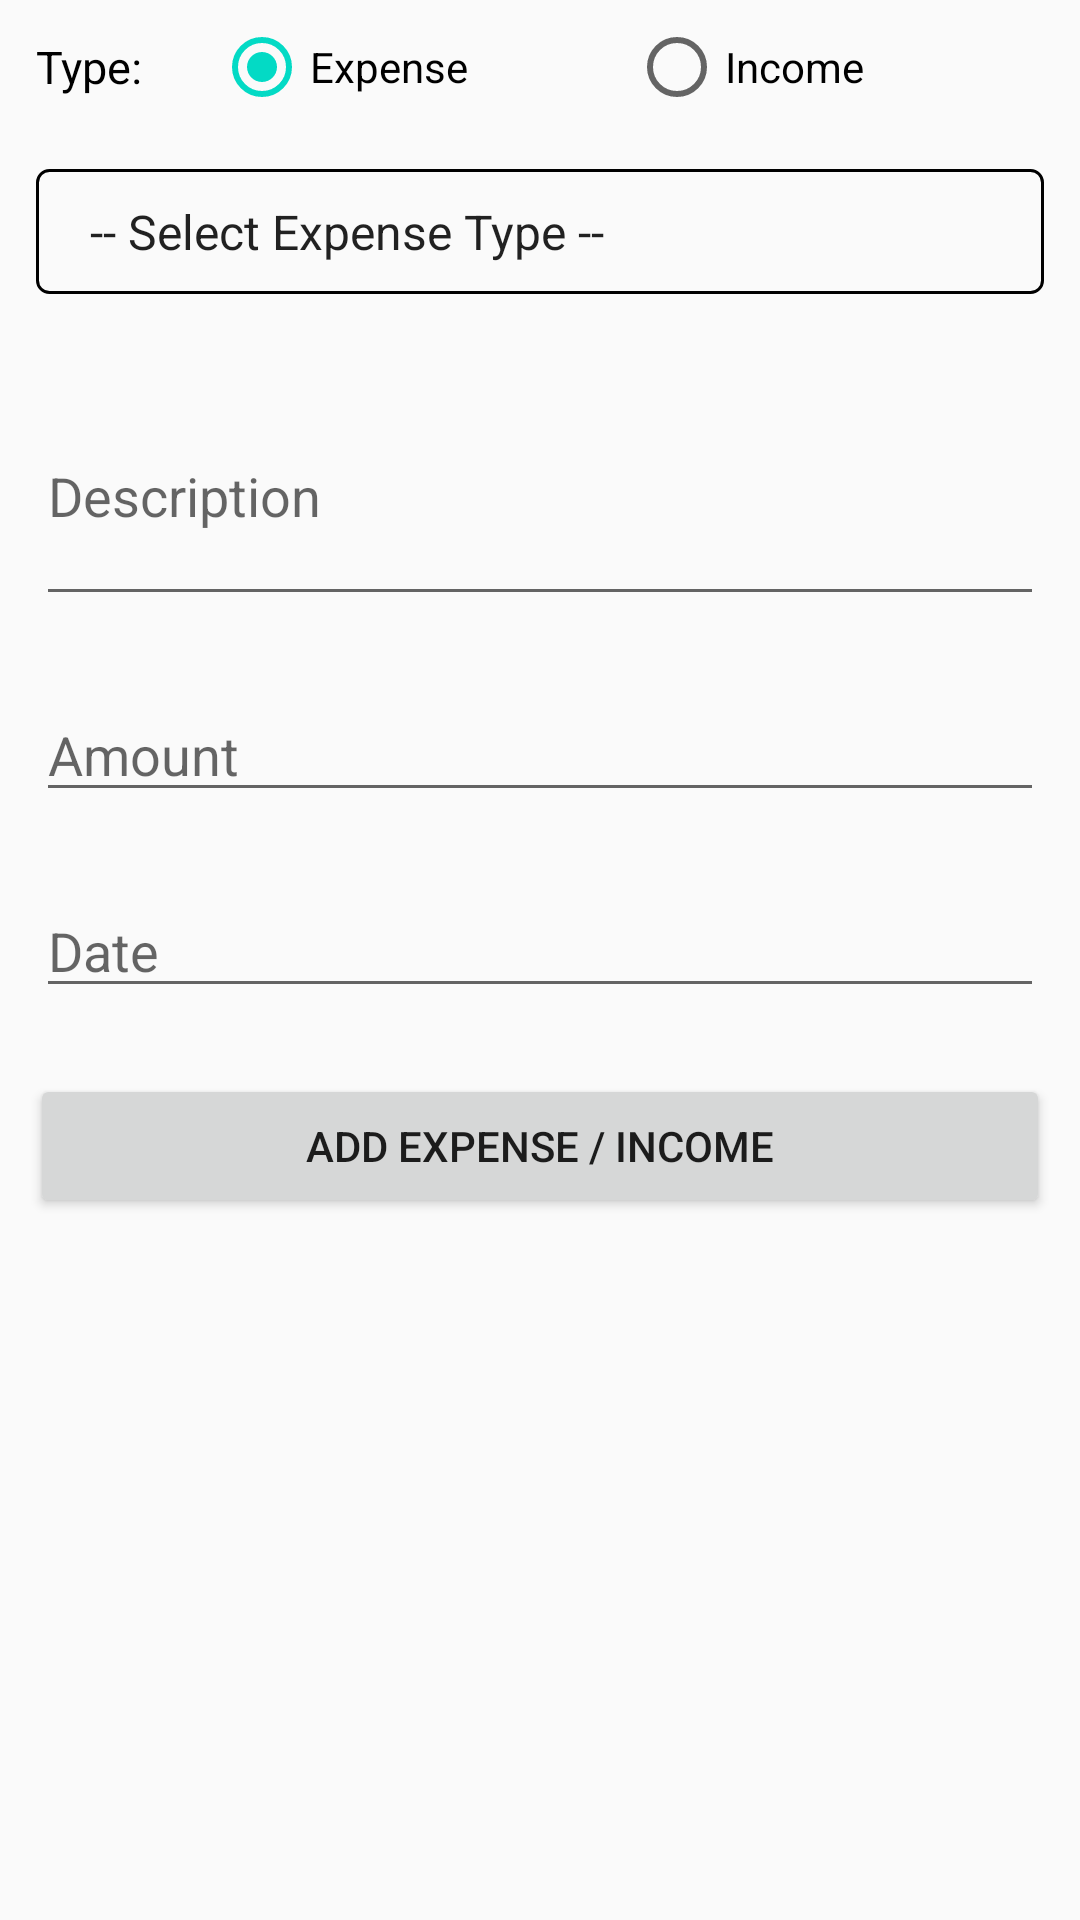

Reconstruct the res/layout file that produces this screen, plus the resources it refers to.
<!-- AndroidManifest.xml: application theme AppTheme -->
<!-- res/layout/activity_add_expanse_income.xml -->
<?xml version="1.0" encoding="utf-8"?>
<LinearLayout
    xmlns:android="http://schemas.android.com/apk/res/android"
    xmlns:app="http://schemas.android.com/apk/res-auto"
    xmlns:tools="http://schemas.android.com/tools"
    android:layout_width="match_parent"
    android:layout_height="match_parent"
    android:orientation="vertical"
    tools:context=".activities.AddExpanseIncomeActivity">

    <LinearLayout
        android:layout_width="match_parent"
        android:layout_height="wrap_content"
        android:orientation="horizontal"
        android:layout_margin="12dp"
        >

        <TextView
            android:layout_width="wrap_content"
            android:layout_height="wrap_content"
            android:text="Type: "
            android:textSize="15sp"
            android:layout_marginEnd="20dp"
            android:textColor="#000000"
            />

        <RadioGroup
            android:id="@+id/rg_type"
            android:layout_width="match_parent"
            android:layout_height="match_parent"
            android:orientation="horizontal"
            android:checkedButton="@+id/rb_expense"
            >

            <RadioButton
                android:id="@+id/rb_expense"
                android:layout_width="match_parent"
                android:layout_height="wrap_content"
                android:layout_weight="1"
                android:text="Expense"
                />

            <RadioButton
                android:id="@+id/rb_income"
                android:layout_width="match_parent"
                android:layout_height="wrap_content"
                android:layout_weight="1"
                android:text="Income"
                />

        </RadioGroup>

    </LinearLayout>

    <Spinner
        android:id="@+id/sp_subtype"
        android:layout_width="match_parent"
        android:layout_height="wrap_content"
        android:layout_margin="12dp"
        android:entries="@array/expense_array"
        android:padding="10dp"
        style="@style/spinner_style"
        />

    <EditText
        android:id="@+id/et_description"
        android:layout_width="match_parent"
        android:layout_height="wrap_content"
        android:ems="10"
        android:inputType="textMultiLine"
        android:lines="3"
        android:layout_margin="12dp"
        android:hint="Description" />

    <EditText
        android:id="@+id/et_amount"
        android:layout_width="match_parent"
        android:layout_height="wrap_content"
        android:ems="10"
        android:inputType="numberDecimal"
        android:layout_margin="12dp"
        android:hint="Amount" />

    <EditText
        android:id="@+id/et_date"
        android:layout_width="match_parent"
        android:layout_height="wrap_content"
        android:ems="10"
        android:hint="Date"
        android:layout_margin="12dp"
        android:inputType="date" />

    <Button
        android:id="@+id/btn_add_ei"
        android:layout_width="match_parent"
        android:layout_height="wrap_content"
        android:text="Add Expense / Income"
        android:layout_margin="10dp"
        />

</LinearLayout>
<!-- resources referenced by this layout -->
<resources>
  <string-array name="expense_array">
          <item>-- Select Expense Type --</item>
          <item>Food</item>
          <item>Groceries</item>
          <item>Travel</item>
          <item>Vegetable/Eggs/Meat</item>
          <item>Others</item>
      </string-array>
  <style name="spinner_style">
          <item name="android:layout_width">match_parent</item>
          <item name="android:layout_height">wrap_content</item>
          <item name="android:background">@drawable/gradient_spinner</item>
          <item name="android:layout_margin">10dp</item>
          <item name="android:paddingLeft">8dp</item>
          <item name="android:paddingRight">20dp</item>
          <item name="android:paddingTop">5dp</item>
          <item name="android:paddingBottom">5dp</item>
          <item name="android:popupBackground">#DFFFFFFF</item>
      </style>
  <style name="AppTheme" parent="Theme.AppCompat.Light.DarkActionBar">
          
          <item name="colorPrimary">@color/colorPrimary</item>
          <item name="colorPrimaryDark">@color/colorPrimaryDark</item>
          <item name="colorAccent">@color/colorAccent</item>
      </style>
  <!-- drawable gradient_spinner (drawable) -->
  <?xml version="1.0" encoding="utf-8"?>
  <selector xmlns:android="http://schemas.android.com/apk/res/android">
  
      <item><layer-list>
          <item><shape>
              
  
              <stroke android:width="1dp" android:color="#000000" />
  
              <corners android:radius="4dp" />
  
              <padding android:bottom="3dp" android:left="3dp" android:right="3dp" android:top="3dp" />
          </shape></item>
  
      </layer-list></item>
  
  </selector>
  <!-- not gathered from this repository: default colours our renderer supplied (Android Studio template values) -->
  <color name="colorPrimary">#FF6200EE</color>
  <color name="colorPrimaryDark">#FF3700B3</color>
  <color name="colorAccent">#FF03DAC5</color>
</resources>
